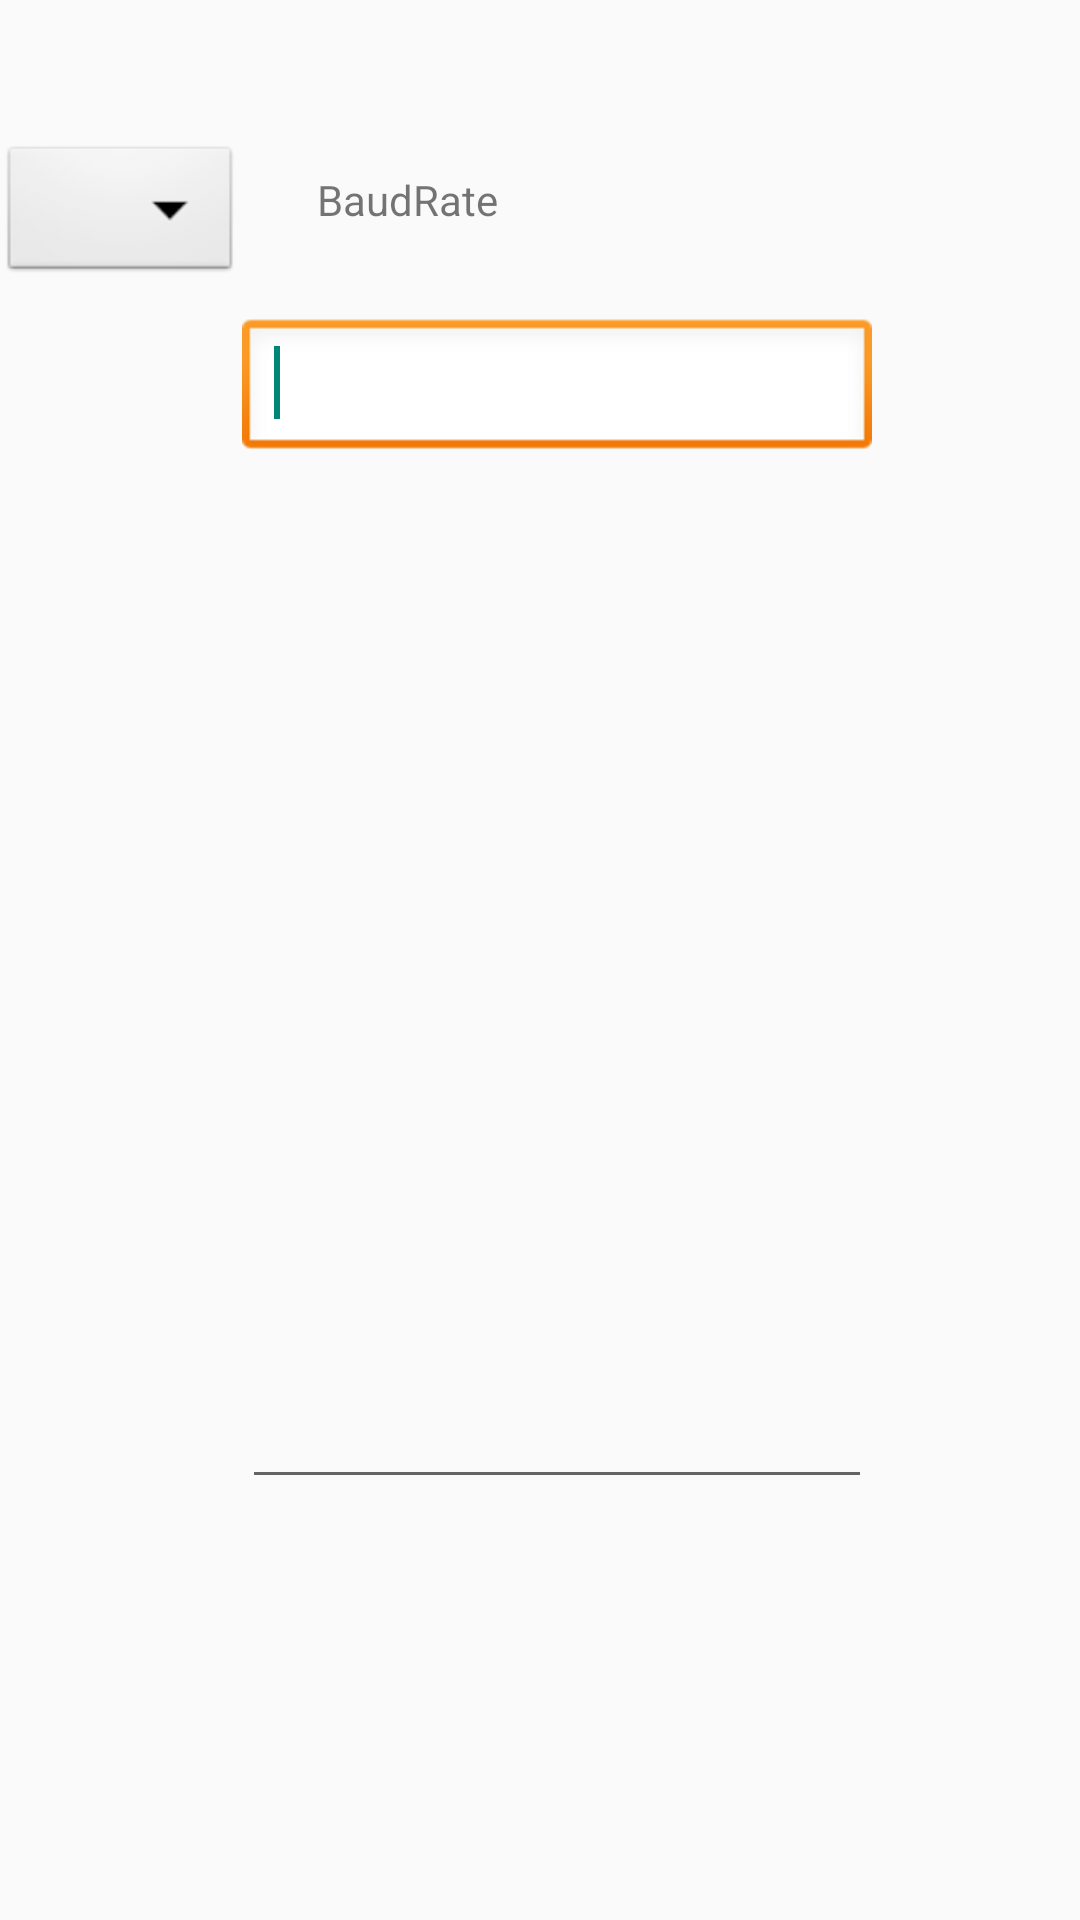

This screen was rendered from an Android layout file. Write that file and the resources it references.
<!-- AndroidManifest.xml: application theme Theme.Bluetooth -->
<!-- res/layout/activity_pl2303_hxdsimple_test.xml -->
<RelativeLayout xmlns:android="http://schemas.android.com/apk/res/android"
    xmlns:tools="http://schemas.android.com/tools"
    android:layout_width="match_parent"
    android:layout_height="match_parent" >

    <TextView
        android:id="@+id/textView1"
        android:layout_width="wrap_content"
        android:layout_height="wrap_content"
        android:layout_alignBaseline="@+id/button1"
        android:layout_alignBottom="@+id/button1"
        android:layout_marginLeft="25dp"
        android:layout_toRightOf="@+id/spinner1"
        android:text="BaudRate" />

    <Button
        android:id="@+id/button3"
        android:layout_width="wrap_content"
        android:layout_height="wrap_content"
        android:layout_alignLeft="@+id/button2"
        android:layout_below="@+id/button2"
        android:layout_marginTop="20dp"
        android:text="PL2303HXD_ReadData" />

    <EditText
        android:id="@+id/editText2"
        android:layout_width="wrap_content"
        android:layout_height="wrap_content"
        android:layout_alignBaseline="@+id/button3"
        android:layout_alignBottom="@+id/button3"
        android:layout_toRightOf="@+id/spinner1"
        android:ems="10" />

    <EditText
        android:id="@+id/editText1"
        android:layout_width="wrap_content"
        android:layout_height="wrap_content"
        android:layout_alignBaseline="@+id/button2"
        android:layout_alignBottom="@+id/button2"
        android:layout_toRightOf="@+id/spinner1"
        android:background="@android:drawable/edit_text"
        android:ems="10" >

        <requestFocus />
    </EditText>

    <Button
        android:id="@+id/button1"
        android:layout_width="wrap_content"
        android:layout_height="wrap_content"
        android:layout_alignParentLeft="true"
        android:layout_alignParentTop="true"
        android:layout_marginLeft="360dp"
        android:layout_marginTop="47dp"
        android:text="PL2303HXD_OpenCOMPort" />

    <Spinner
        android:id="@+id/spinner1"
        android:layout_width="wrap_content"
        android:layout_height="wrap_content"
        android:layout_alignParentLeft="true"
        android:layout_alignTop="@+id/button1"
        android:background="@android:drawable/btn_dropdown" />

    <Button
        android:id="@+id/button2"
        android:layout_width="wrap_content"
        android:layout_height="wrap_content"
        android:layout_alignLeft="@+id/button1"
        android:layout_below="@+id/spinner1"
        android:layout_marginTop="14dp"
        android:text="PL2303HXD_WriteData" />

</RelativeLayout>
<!-- resources referenced by this layout -->
<resources>
  <style name="Theme.Bluetooth" parent="Theme.AppCompat.Light.NoActionBar">
          <item name="actionMenuTextColor">@color/ble_toolbarmain</item>
  
          
          <item name="colorPrimary">@color/purple_500</item>
          <item name="colorPrimaryVariant">@color/MSL_Blue</item>
          <item name="colorOnPrimary">@color/white</item>
          
          <item name="colorSecondary">#C5F1ED</item>
          <item name="colorSecondaryVariant">@color/teal_700</item>
          <item name="colorOnSecondary">@color/black</item>
          
          <item name="android:statusBarColor" tools:targetApi="l">?attr/colorPrimaryVariant</item>
          
      </style>
  <color name="purple_500">#112EED</color>
  <color name="MSL_Blue">#1731B5</color>
  <color name="white">#FFFFFFFF</color>
  <color name="teal_700">#FF018786</color>
  <color name="black">#FF000000</color>
</resources>
